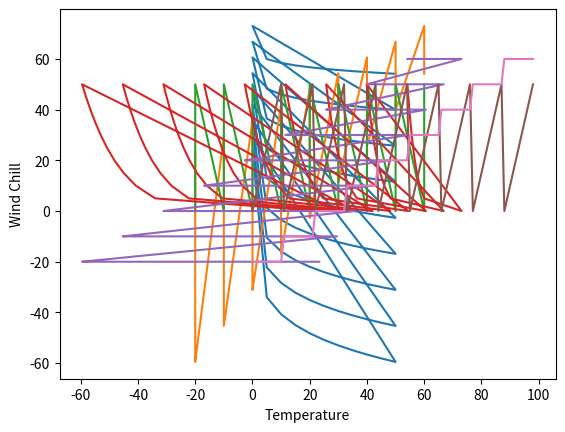

This chart was generated by the following Python code:
# -*- coding: utf-8 -*-
"""
Created on Mon Dec 30 11:51:23 2019

[redacted]
"""
import matplotlib.pyplot as plt
import numpy as np
T=[]
Vel=[]
wind_chill=[]

for Temp in range(-20,70,10):
    for V in range(0,55,5):
        cal=35.74+(0.6215*Temp)-(35.75*(V**0.16))+(0.4275*Temp*(V**0.16))
        wind_chill.append(round(cal,2))
        T.append(Temp)
        Vel.append(V)
        print(Temp,V,cal)
    
len(wind_chill)
w_c=np.reshape(wind_chill,(9,11))


plt.plot(Vel,wind_chill)
plt.xlabel("Velocity")
plt.ylabel("Wind Chill")
plt.plot(T,wind_chill)
plt.xlabel("Temperature")
plt.ylabel("Wind Chill")
plt.plot(T,Vel)
plt.plot(wind_chill,Vel)
plt.plot(wind_chill,T)
plt.plot(Vel)
plt.plot(T) 

